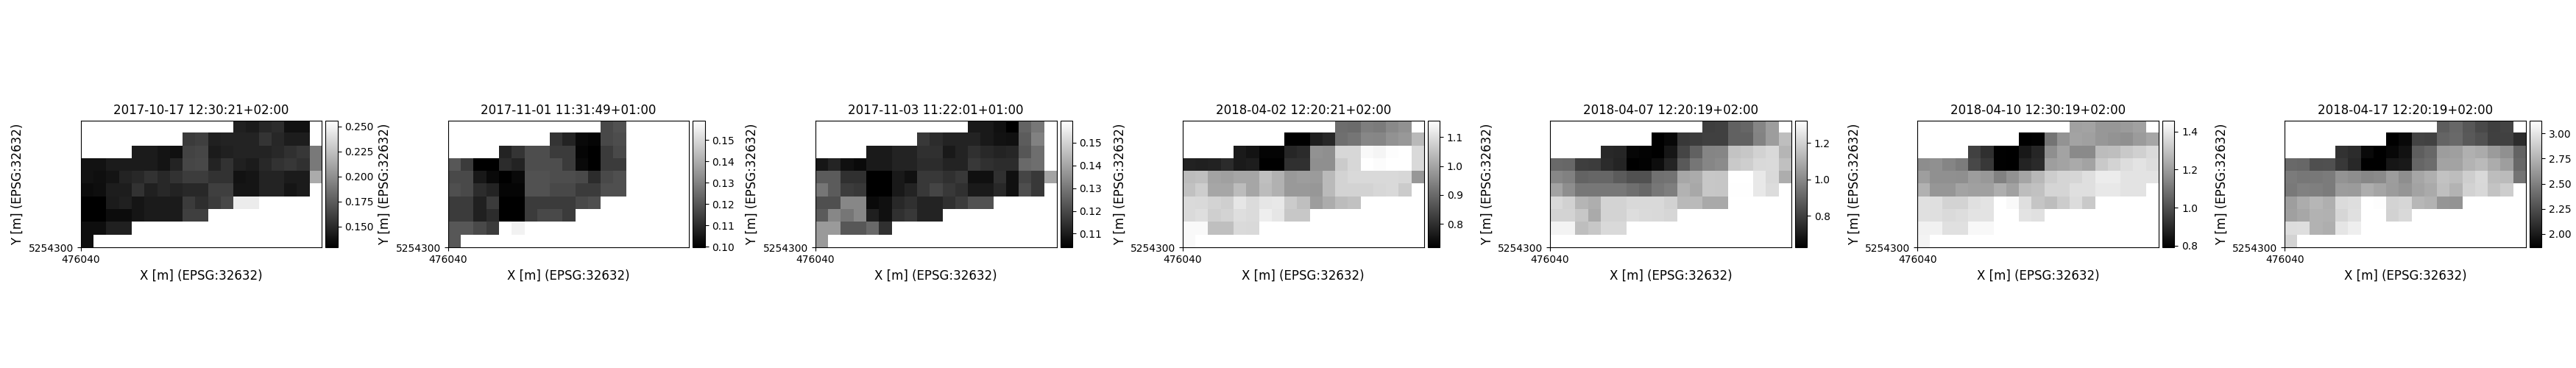

The table this chart was drawn from, first rows:
time, y, x, lai, pheno_phase
2017-10-17 12:30:21+02:00, 5254395, 476165, 0.1456, germination-endoftillering
2017-10-17 12:30:21+02:00, 5254395, 476175, 0.1427, germination-endoftillering
2017-10-17 12:30:21+02:00, 5254395, 476185, 0.1487, germination-endoftillering
2017-10-17 12:30:21+02:00, 5254395, 476195, 0.1509, germination-endoftillering
2017-10-17 12:30:21+02:00, 5254395, 476205, 0.1379, germination-endoftillering
2017-10-17 12:30:21+02:00, 5254395, 476215, 0.1379, germination-endoftillering
2017-10-17 12:30:21+02:00, 5254385, 476125, 0.1583, germination-endoftillering
2017-10-17 12:30:21+02:00, 5254385, 476135, 0.1606, germination-endoftillering
2017-10-17 12:30:21+02:00, 5254385, 476145, 0.1456, germination-endoftillering
2017-10-17 12:30:21+02:00, 5254385, 476155, 0.1468, germination-endoftillering
2017-10-17 12:30:21+02:00, 5254385, 476165, 0.1468, germination-endoftillering
2017-10-17 12:30:21+02:00, 5254385, 476175, 0.1468, germination-endoftillering
2017-10-17 12:30:21+02:00, 5254385, 476185, 0.1549, germination-endoftillering
2017-10-17 12:30:21+02:00, 5254385, 476195, 0.1487, germination-endoftillering
2017-10-17 12:30:21+02:00, 5254385, 476205, 0.1434, germination-endoftillering
2017-10-17 12:30:21+02:00, 5254385, 476215, 0.1434, germination-endoftillering
2017-10-17 12:30:21+02:00, 5254385, 476225, 0.3534, germination-endoftillering
2017-10-17 12:30:21+02:00, 5254375, 476085, 0.1427, germination-endoftillering
2017-10-17 12:30:21+02:00, 5254375, 476095, 0.1427, germination-endoftillering
2017-10-17 12:30:21+02:00, 5254375, 476105, 0.1393, germination-endoftillering
2017-10-17 12:30:21+02:00, 5254375, 476115, 0.1372, germination-endoftillering
2017-10-17 12:30:21+02:00, 5254375, 476125, 0.1625, germination-endoftillering
2017-10-17 12:30:21+02:00, 5254375, 476135, 0.1638, germination-endoftillering
2017-10-17 12:30:21+02:00, 5254375, 476145, 0.1427, germination-endoftillering
2017-10-17 12:30:21+02:00, 5254375, 476155, 0.1456, germination-endoftillering
2017-10-17 12:30:21+02:00, 5254375, 476165, 0.1468, germination-endoftillering
2017-10-17 12:30:21+02:00, 5254375, 476175, 0.1468, germination-endoftillering
2017-10-17 12:30:21+02:00, 5254375, 476185, 0.1468, germination-endoftillering
2017-10-17 12:30:21+02:00, 5254375, 476195, 0.1492, germination-endoftillering
2017-10-17 12:30:21+02:00, 5254375, 476205, 0.1529, germination-endoftillering
2017-10-17 12:30:21+02:00, 5254375, 476215, 0.1563, germination-endoftillering
2017-10-17 12:30:21+02:00, 5254375, 476225, 0.1898, germination-endoftillering
2017-10-17 12:30:21+02:00, 5254365, 476045, 0.1384, germination-endoftillering
2017-10-17 12:30:21+02:00, 5254365, 476055, 0.1384, germination-endoftillering
2017-10-17 12:30:21+02:00, 5254365, 476065, 0.1427, germination-endoftillering
2017-10-17 12:30:21+02:00, 5254365, 476075, 0.1427, germination-endoftillering
2017-10-17 12:30:21+02:00, 5254365, 476085, 0.1427, germination-endoftillering
2017-10-17 12:30:21+02:00, 5254365, 476095, 0.1427, germination-endoftillering
2017-10-17 12:30:21+02:00, 5254365, 476105, 0.1393, germination-endoftillering
2017-10-17 12:30:21+02:00, 5254365, 476115, 0.1468, germination-endoftillering
2017-10-17 12:30:21+02:00, 5254365, 476125, 0.1638, germination-endoftillering
2017-10-17 12:30:21+02:00, 5254365, 476135, 0.1649, germination-endoftillering
2017-10-17 12:30:21+02:00, 5254365, 476145, 0.1468, germination-endoftillering
2017-10-17 12:30:21+02:00, 5254365, 476155, 0.154, germination-endoftillering
2017-10-17 12:30:21+02:00, 5254365, 476165, 0.1456, germination-endoftillering
2017-10-17 12:30:21+02:00, 5254365, 476175, 0.1427, germination-endoftillering
2017-10-17 12:30:21+02:00, 5254365, 476185, 0.1492, germination-endoftillering
2017-10-17 12:30:21+02:00, 5254365, 476195, 0.1542, germination-endoftillering
2017-10-17 12:30:21+02:00, 5254365, 476205, 0.1563, germination-endoftillering
2017-10-17 12:30:21+02:00, 5254365, 476215, 0.1529, germination-endoftillering
2017-10-17 12:30:21+02:00, 5254365, 476225, 0.1898, germination-endoftillering
2017-10-17 12:30:21+02:00, 5254355, 476045, 0.1384, germination-endoftillering
2017-10-17 12:30:21+02:00, 5254355, 476055, 0.1365, germination-endoftillering
2017-10-17 12:30:21+02:00, 5254355, 476065, 0.1393, germination-endoftillering
2017-10-17 12:30:21+02:00, 5254355, 476075, 0.1468, germination-endoftillering
2017-10-17 12:30:21+02:00, 5254355, 476085, 0.1492, germination-endoftillering
2017-10-17 12:30:21+02:00, 5254355, 476095, 0.154, germination-endoftillering
2017-10-17 12:30:21+02:00, 5254355, 476105, 0.1492, germination-endoftillering
2017-10-17 12:30:21+02:00, 5254355, 476115, 0.154, germination-endoftillering
2017-10-17 12:30:21+02:00, 5254355, 476125, 0.1592, germination-endoftillering
... 7,176 more rows
